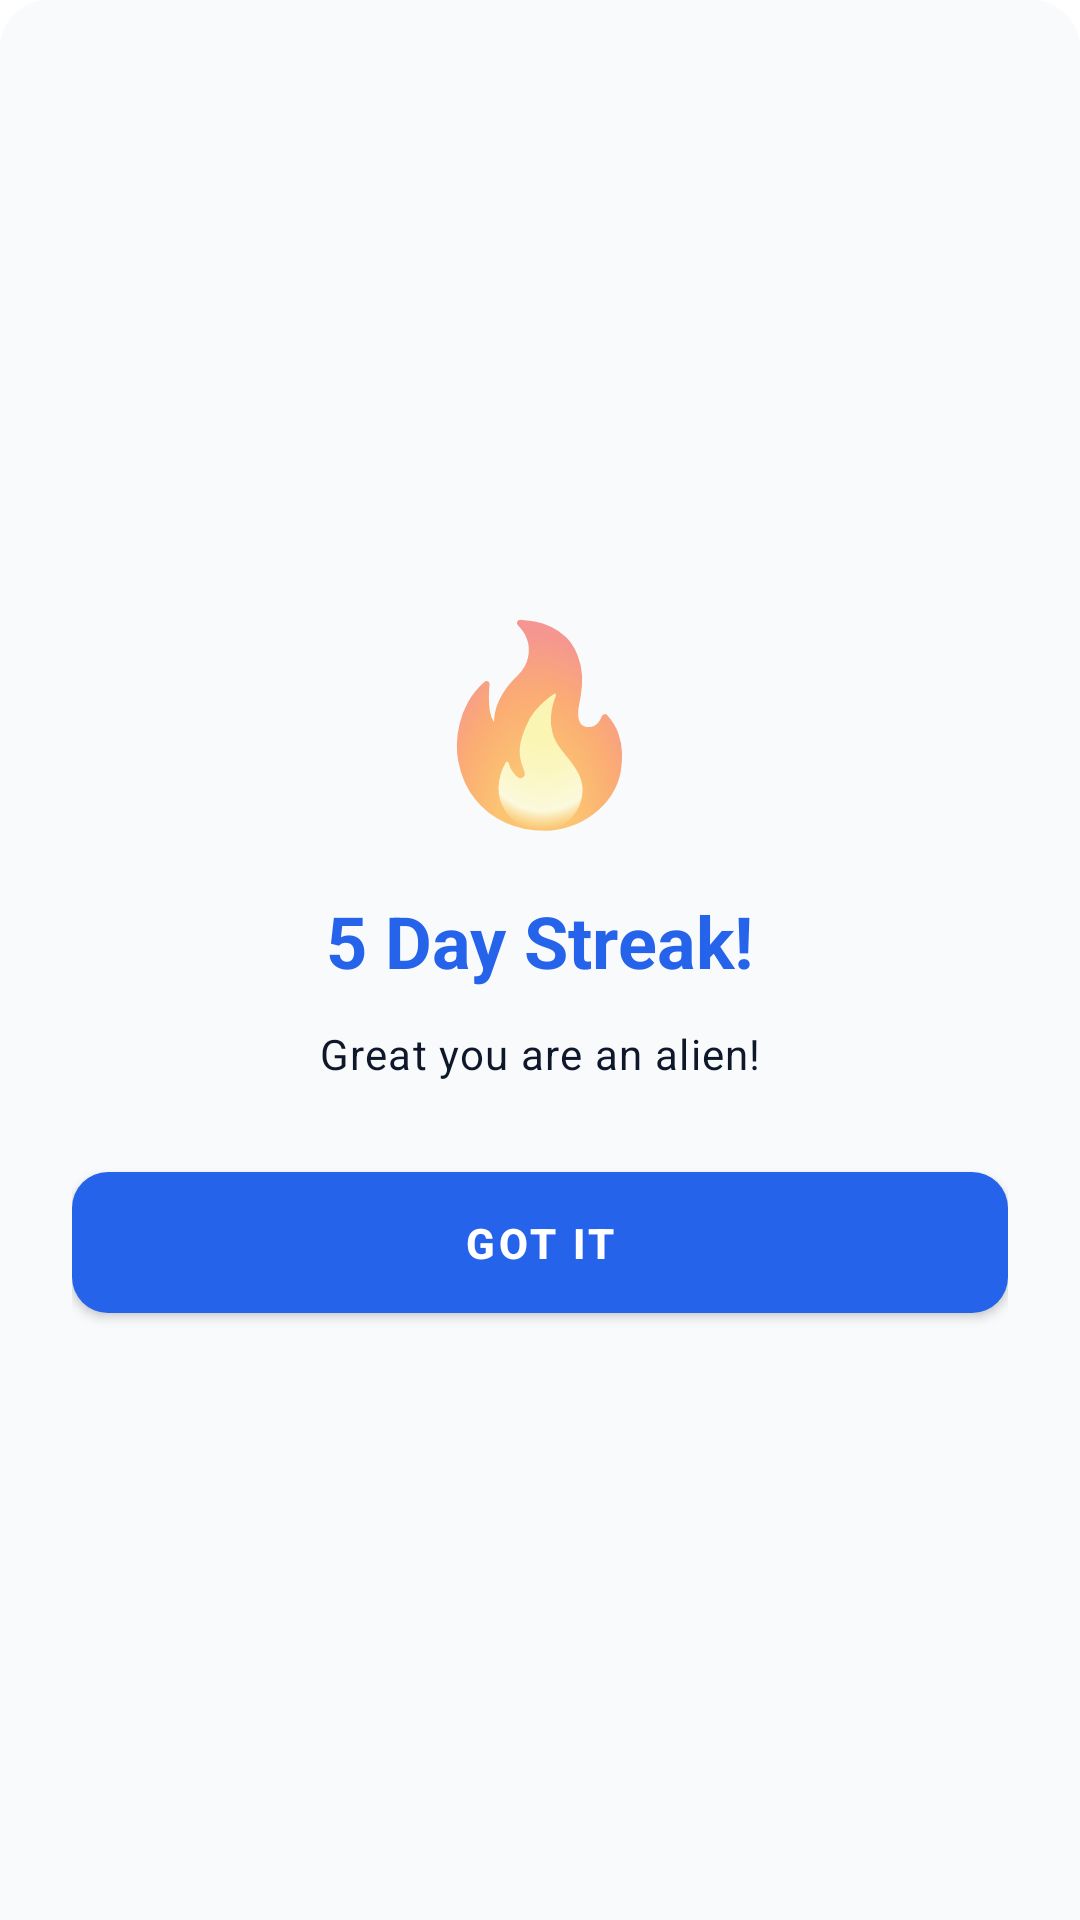

Reconstruct the res/layout file that produces this screen, plus the resources it refers to.
<!-- AndroidManifest.xml: application theme Theme.FitForge -->
<!-- res/layout/dialog_streak_overlay.xml -->
<?xml version="1.0" encoding="utf-8"?>
<LinearLayout xmlns:android="http://schemas.android.com/apk/res/android"
    android:layout_width="match_parent"
    android:layout_height="wrap_content"
    android:background="@drawable/bg_bottom_sheet"
    android:backgroundTint="@color/bg_secondary"
    android:orientation="vertical"
    android:padding="24dp"
    android:gravity="center">

    <TextView
        android:id="@+id/tvStreakEmoji"
        android:layout_width="wrap_content"
        android:layout_height="wrap_content"
        android:text="🔥"
        android:textSize="64sp" />

    <TextView
        android:id="@+id/tvStreakCount"
        style="@style/TextStyle.Heading"
        android:layout_width="wrap_content"
        android:layout_height="wrap_content"
        android:layout_marginTop="16dp"
        android:text="5 Day Streak!"
        android:textColor="@color/primary" />

    <TextView
        android:id="@+id/tvStreakMessage"
        style="@style/TextStyle.Body"
        android:layout_width="match_parent"
        android:layout_height="wrap_content"
        android:layout_marginTop="12dp"
        android:textAlignment="center"
        android:text="Great you are an alien!" />

    <Button
        android:id="@+id/btnGotIt"
        style="@style/Btn.Primary"
        android:layout_width="match_parent"
        android:layout_height="wrap_content"
        android:layout_marginTop="24dp"
        android:text="Got It" />

</LinearLayout>
<!-- resources referenced by this layout -->
<resources>
  <color name="bg_secondary">#F8FAFC</color>
  <color name="primary">#2563EB</color>
  <!-- drawable bg_bottom_sheet (drawable) -->
  <?xml version="1.0" encoding="utf-8"?>
  <shape xmlns:android="http://schemas.android.com/apk/res/android"
      android:shape="rectangle">
      <solid android:color="@color/bg_primary" />
      <corners
          android:topLeftRadius="16dp"
          android:topRightRadius="16dp" />
  </shape>
  <style name="Btn.Primary" parent="Widget.MaterialComponents.Button">
          <item name="backgroundTint">@color/primary</item>
          <item name="android:textColor">@color/white</item>
          <item name="android:textStyle">bold</item>
          <item name="cornerRadius">12dp</item>
          <item name="android:paddingTop">14dp</item>
          <item name="android:paddingBottom">14dp</item>
          <item name="android:elevation">4dp</item>
      </style>
  <style name="TextStyle.Body" parent="TextAppearance.MaterialComponents.Body1">
          <item name="android:textSize">14sp</item>
          <item name="android:textColor">@color/text_primary</item>
      </style>
  <style name="TextStyle.Heading" parent="TextAppearance.MaterialComponents.Headline5">
          <item name="android:textSize">24sp</item>
          <item name="android:textStyle">bold</item>
          <item name="android:textColor">@color/text_primary</item>
      </style>
  <style name="Theme.FitForge" parent="Theme.MaterialComponents.Light.NoActionBar">
          <item name="colorPrimary">@color/primary</item>
          <item name="colorPrimaryVariant">@color/primary_dark</item>
          <item name="colorOnPrimary">@color/white</item>
          <item name="colorSecondary">@color/accent</item>
          <item name="colorOnSecondary">@color/white</item>
          <item name="android:colorBackground">@color/bg_primary</item>
          <item name="android:textColorPrimary">@color/text_primary</item>
          <item name="android:textColorSecondary">@color/text_secondary</item>
          <item name="android:windowBackground">@color/bg_primary</item>
          <item name="android:windowLightStatusBar">true</item>
          <item name="android:statusBarColor">@color/transparent</item>
          <item name="android:navigationBarColor">@color/bg_primary</item>
          <item name="android:windowTranslucentStatus">false</item>
          <item name="android:windowLayoutInDisplayCutoutMode">shortEdges</item>
          
          <item name="shapeAppearanceSmallComponent">@style/ShapeSmall</item>
          <item name="shapeAppearanceMediumComponent">@style/ShapeMedium</item>
          <item name="shapeAppearanceLargeComponent">@style/ShapeLarge</item>
      </style>
  <color name="bg_primary">#FFFFFF</color>
  <color name="white">#FFFFFF</color>
  <color name="text_primary">#0F172A</color>
  <color name="primary_dark">#1E40AF</color>
  <color name="accent">#7C3AED</color>
  <color name="text_secondary">#475569</color>
  <color name="transparent">#00000000</color>
  <style name="ShapeSmall" parent="ShapeAppearance.MaterialComponents.SmallComponent">
          <item name="cornerSize">8dp</item>
      </style>
  <style name="ShapeMedium" parent="ShapeAppearance.MaterialComponents.MediumComponent">
          <item name="cornerSize">12dp</item>
      </style>
  <style name="ShapeLarge" parent="ShapeAppearance.MaterialComponents.LargeComponent">
          <item name="cornerSize">20dp</item>
      </style>
</resources>
